Run: headless pygame with SDL's dummy video driver; simulated clock (each Clock.tick advances the game by its frame time, no real sleeping); random seed 0; keys injected as events and as key.get_pressed() state; no mouse input; restart key C tapped at the start of phases 3 and 4.
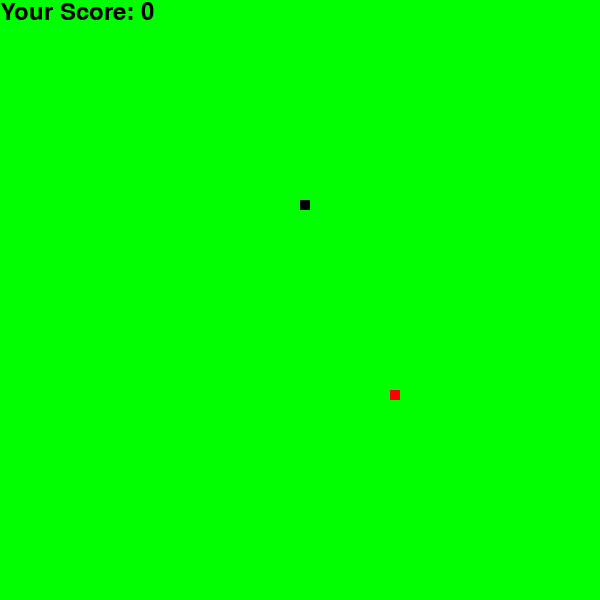
Frame 1 of 4 · flips 1–60 · no input
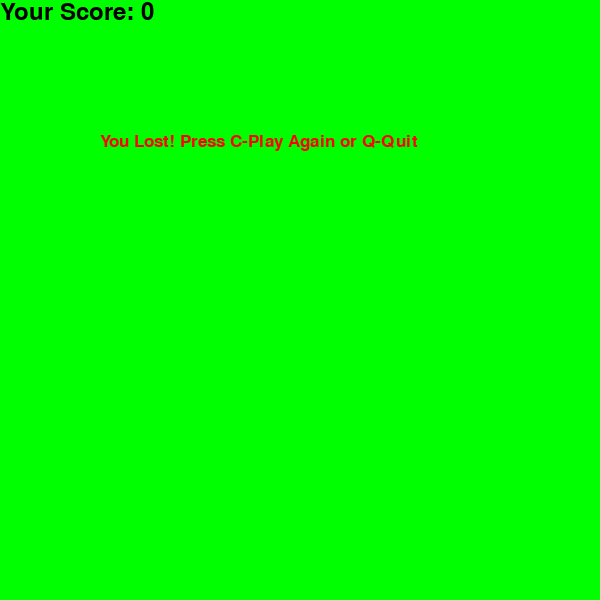
Frame 2 of 4 · flips 61–180 · tapped SPACE, RETURN · held RIGHT (→), D
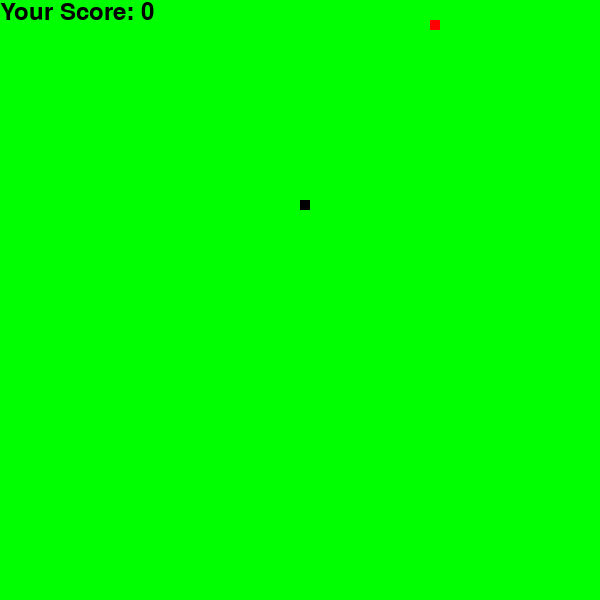
Frame 3 of 4 · flips 181–300 · tapped C · held DOWN (↓), S
Frame 4 of 4 · flips 301–420 · tapped C · held LEFT (←), A, UP (↑), W · screen same as frame 2, image omitted

The pygame program that drew these frames:

#game base from https://www.edureka.co/blog/snake-game-with-pygame/

import pygame
import time
import random

# initialize game
pygame.init()

# declaration of colors
black = (0, 0, 0)
white = (255, 255, 255)
yellow = (255, 255, 102)
red = (255, 0, 0)
green = (0, 255, 0)
blue = (50, 153, 213)

# creations of display
dis_width = 600
dis_height  = 400
dis = pygame.display.set_mode((dis_width, dis_width))
pygame.display.set_caption('Snake game by EckoRandon')

# variables
game_over=False
 
snake_block=10
snake_speed=15
 
clock = pygame.time.Clock()

font_style = pygame.font.SysFont("bahnschrift", 25)
score_font = pygame.font.SysFont("comicsansms", 35)

# functions
# snake
def our_snake(snake_block, snake_list):
    for x in snake_list:
        pygame.draw.rect(dis, black, [x[0], x[1], snake_block, snake_block])

# score
def Your_score(score):
    value = score_font.render("Your Score: " + str(score), True, black)
    dis.blit(value, [0, 0])

# message
def message(msg, color):
    mesg = font_style.render(msg, True, color)
    dis.blit(mesg, [dis_width/6, dis_height/3])

# game logic
def gameLoop():
    game_over = False
    game_close = False
 
    x1 = dis_width / 2
    y1 = dis_height / 2
 
    x1_change = 0
    y1_change = 0
 
    snake_List = []
    Length_of_snake = 1
 
    food_x = round(random.randrange(0, dis_width - snake_block) / 10.0) * 10.0
    food_y = round(random.randrange(0, dis_height - snake_block) / 10.0) * 10.0
 
    while not game_over:
 
        while game_close == True:
            dis.fill(green)
            message("You Lost! Press C-Play Again or Q-Quit", red)
            Your_score(Length_of_snake - 1)
            pygame.display.update()
 
            for event in pygame.event.get():
                if event.type == pygame.KEYDOWN:
                    if event.key == pygame.K_q:
                        game_over = True
                        game_close = False
                    if event.key == pygame.K_c:
                        gameLoop()
 
        for event in pygame.event.get():
            if event.type == pygame.QUIT:
                game_over = True
            if event.type == pygame.KEYDOWN:
                if event.key == pygame.K_LEFT:
                    x1_change = -snake_block
                    y1_change = 0
                elif event.key == pygame.K_RIGHT:
                    x1_change = snake_block
                    y1_change = 0
                elif event.key == pygame.K_UP:
                    y1_change = -snake_block
                    x1_change = 0
                elif event.key == pygame.K_DOWN:
                    y1_change = snake_block
                    x1_change = 0
 
        if x1 >= dis_width or x1 < 0 or y1 >= dis_height or y1 < 0:
            game_close = True
        x1 += x1_change
        y1 += y1_change
        dis.fill(green)
        pygame.draw.rect(dis, red, [food_x, food_y, snake_block, snake_block])
        snake_Head = []
        snake_Head.append(x1)
        snake_Head.append(y1)
        snake_List.append(snake_Head)
        if len(snake_List) > Length_of_snake:
            del snake_List[0]
 
        for x in snake_List[:-1]:
            if x == snake_Head:
                game_close = True
 
        our_snake(snake_block, snake_List)
        Your_score(Length_of_snake - 1)
 
        pygame.display.update()
 
        if x1 == food_x and y1 == food_y:
            food_x = round(random.randrange(0, dis_width - snake_block) / 10.0) * 10.0
            food_y = round(random.randrange(0, dis_height - snake_block) / 10.0) * 10.0
            Length_of_snake += 1
 
        clock.tick(snake_speed)
 
    pygame.quit()
    quit()

#main
gameLoop()
